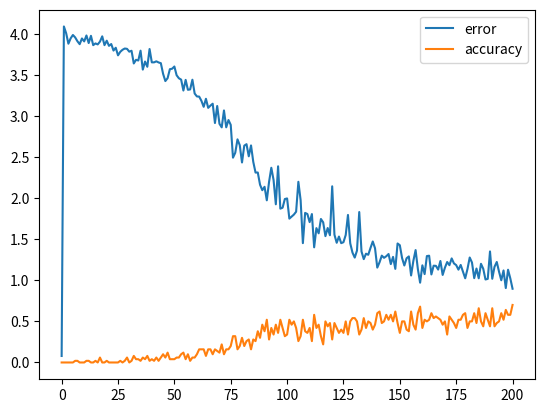

Generate this figure with matplotlib:
# [redacted]

import numpy as np
import matplotlib.pyplot as plt

# Data generation
BIN_DIM = 8
INPUT_DIM = 2
HIDDEN_DIM = 16
OUTPUT_DIM = 1

ALPHA = 0.1
ITER_NUM = 10000
LOG_ITER = ITER_NUM // 10
PLOT_ITER = ITER_NUM // 200

largest = pow(2, BIN_DIM)
decimal = np.array([range(largest)]).astype(np.uint8).T
binary = np.unpackbits(decimal, axis=1)

# Prepare weights and deltas

# weight values
w0 = np.random.normal(0, 1, [INPUT_DIM, HIDDEN_DIM])
w1 = np.random.normal(0, 1, [HIDDEN_DIM, OUTPUT_DIM])
wh = np.random.normal(0, 2, [HIDDEN_DIM, HIDDEN_DIM])

# delta values
d0 = np.zeros_like(w0)
d1 = np.zeros_like(w1)
dh = np.zeros_like(wh)

errs = list()
accs = list()

error = 0
accuracy = 0

# Training


def sigmoid(x):
    return 1 / (1 + np.exp(-x))


def deriv_sigmoid(out):
    return out * (1 - out)


def bin2dec(b):
    out = 0
    for i, x in enumerate(b[::-1]):
        out += x * pow(2, i)

    return out


for i in range(ITER_NUM + 1):
    # a + b = c
    a_dec = np.random.randint(largest / 2)
    b_dec = np.random.randint(largest / 2)
    c_dec = a_dec + b_dec

    a_bin = binary[a_dec]
    b_bin = binary[b_dec]
    c_bin = binary[c_dec]

    pred = np.zeros_like(c_bin)

    overall_err = 0  # total error in the whole calculation process.

    output_deltas = list()
    hidden_values = list()
    hidden_values.append(np.zeros(HIDDEN_DIM))

    future_delta = np.zeros(HIDDEN_DIM)

    # forward propagation
    for pos in range(BIN_DIM)[::-1]:
        X = np.array([[a_bin[pos], b_bin[pos]]])  # shape=(1, 2)
        Y = np.array([[c_bin[pos]]])  # shape=(1, 1)

        hidden = sigmoid(np.dot(X, w0) + np.dot(hidden_values[-1], wh))
        output = sigmoid(np.dot(hidden, w1))

        pred[pos] = np.round(output[0][0])

        # squared mean error
        output_err = Y - output
        output_deltas.append(output_err * deriv_sigmoid(output))
        hidden_values.append(hidden)

        overall_err += np.abs(output_err[0])

    # backpropagation through time
    for pos in range(BIN_DIM):
        X = np.array([[a_bin[pos], b_bin[pos]]])

        hidden = hidden_values[-(pos + 1)]
        prev_hidden = hidden_values[-(pos + 2)]

        output_delta = output_deltas[-(pos + 1)]
        hidden_delta = (np.dot(future_delta, wh.T) +
                        np.dot(output_delta, w1.T)) * deriv_sigmoid(hidden)

        d1 += np.dot(np.atleast_2d(hidden).T, output_delta)
        dh += np.dot(np.atleast_2d(prev_hidden).T, hidden_delta)
        d0 += np.dot(X.T, hidden_delta)

        future_delta = hidden_delta

    w1 += ALPHA * d1
    w0 += ALPHA * d0
    wh += ALPHA * dh

    d1 *= 0
    d0 *= 0
    dh *= 0

    error += overall_err
    if (bin2dec(pred) == c_dec):
        accuracy += 1

    if (i % PLOT_ITER == 0):
        errs.append(error / PLOT_ITER)
        accs.append(accuracy / PLOT_ITER)

        error = 0
        accuracy = 0

    if (i % LOG_ITER == 0):
        print('Iter', i)
        print("Error :", overall_err)
        print("Pred :", pred)
        print("True :", c_bin)
        print(a_dec, "+", b_dec, "=", bin2dec(pred))
        print('----------')


plt.plot(errs, label='error')
plt.plot(accs, label='accuracy')
plt.legend()